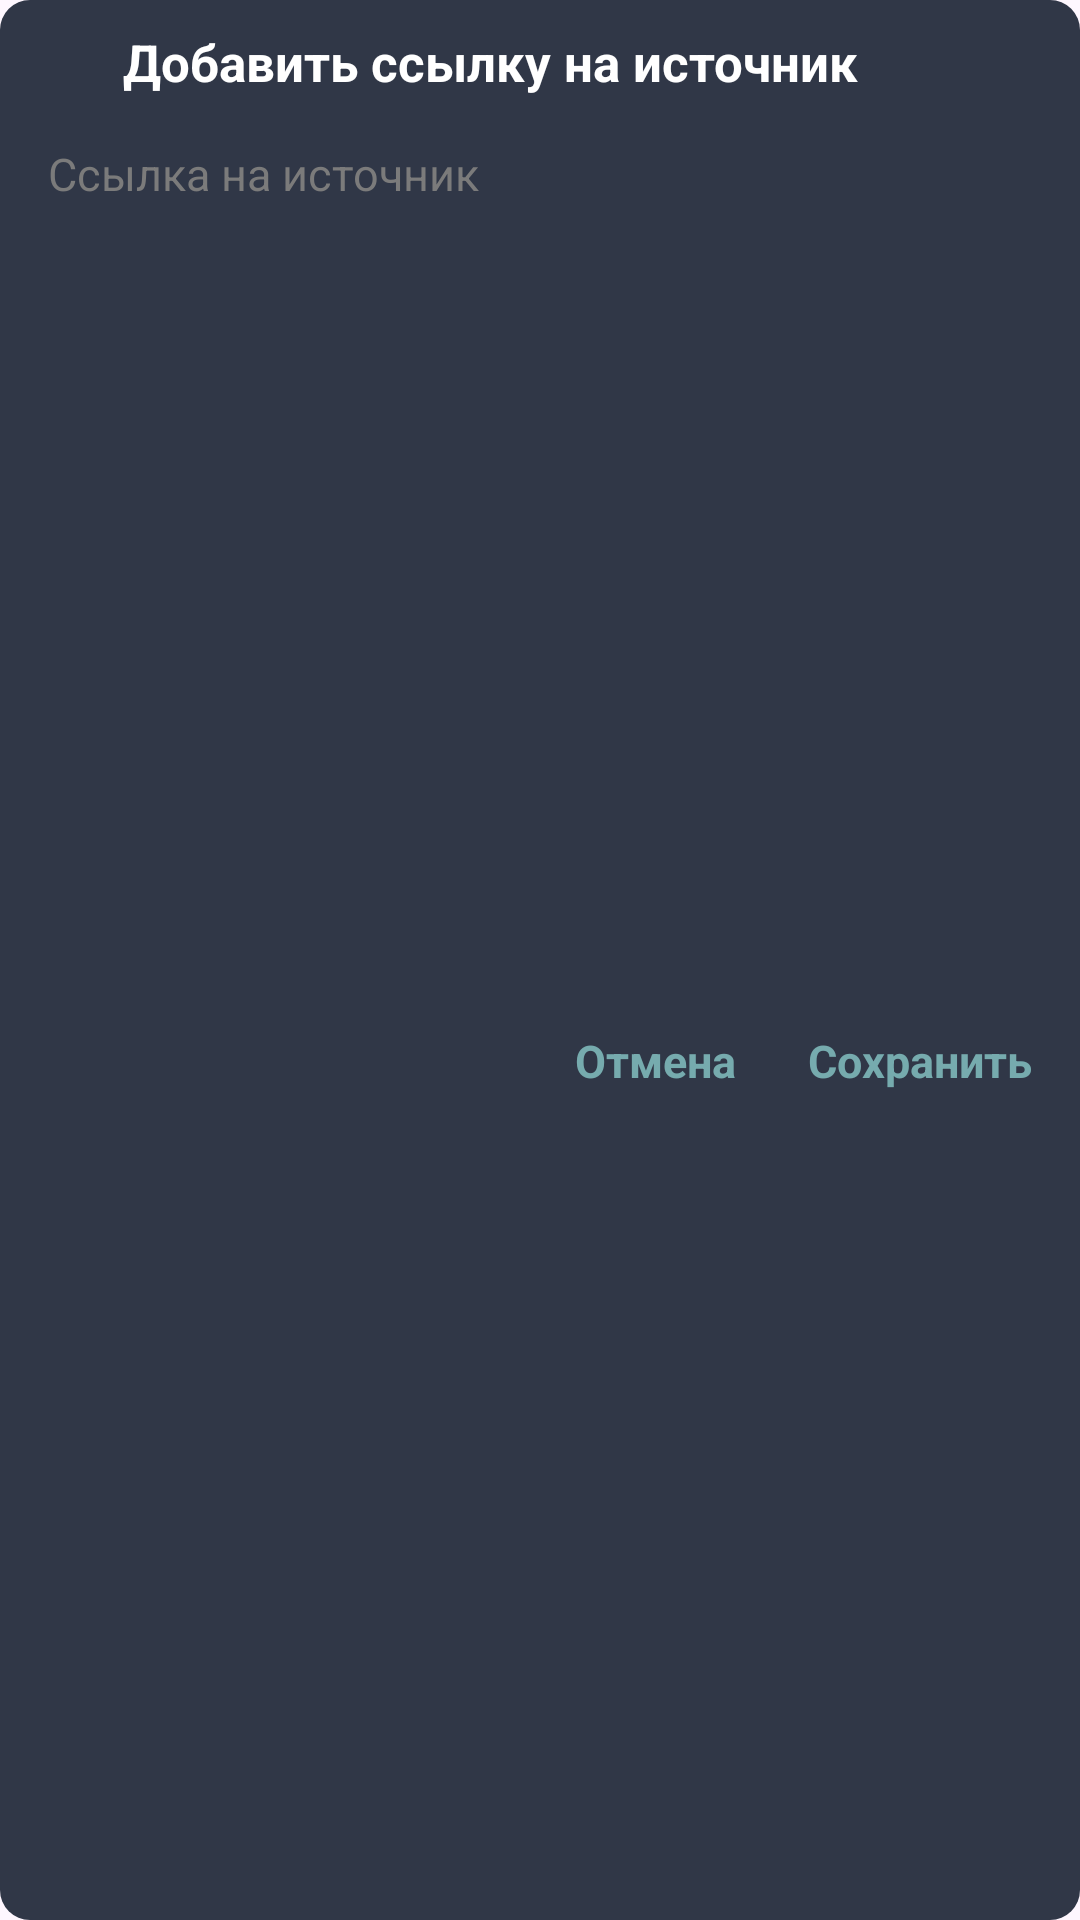

Produce the Android XML layout that renders to this screen, including the resource entries it uses.
<!-- AndroidManifest.xml: application theme Theme.My_Quotes -->
<!-- res/layout/layout_add_url_source.xml -->
<?xml version="1.0" encoding="utf-8"?>
<androidx.constraintlayout.widget.ConstraintLayout xmlns:android="http://schemas.android.com/apk/res/android"
    xmlns:app="http://schemas.android.com/apk/res-auto"
    android:id="@+id/layoutAddUrlSourceContainer"
    android:layout_width="match_parent"
    android:layout_height="wrap_content"
    android:layout_gravity="center"
    android:layout_margin="10dp"
    android:background="@drawable/background_dialog">

    <ImageView
        android:id="@+id/imageAddSourceURL"
        android:layout_width="25dp"
        android:layout_height="25dp"
        android:layout_marginStart="8dp"
        android:layout_marginTop="8dp"
        android:contentDescription="@string/app_name"
        android:src="@drawable/ic_web_link"
        app:tint="@color/colorWhite"
        app:layout_constraintStart_toStartOf="parent"
        app:layout_constraintTop_toTopOf="parent"/>

    <TextView
        android:layout_width="0dp"
        android:layout_height="wrap_content"
        android:layout_marginStart="8dp"
        android:layout_marginEnd="8dp"

        android:text="@string/add_url"
        android:textStyle="bold"
        android:textColor="@color/colorWhite"
        android:textSize="17sp"

        app:layout_constraintBottom_toBottomOf="@id/imageAddSourceURL"
        app:layout_constraintEnd_toEndOf="parent"
        app:layout_constraintStart_toEndOf="@id/imageAddSourceURL"
        app:layout_constraintTop_toTopOf="@id/imageAddSourceURL" />

    <EditText
        android:id="@+id/inputSourceURL"
        android:layout_width="match_parent"
        android:layout_height="35dp"
        android:layout_marginStart="8dp"
        android:layout_marginTop="8dp"
        android:layout_marginEnd="8dp"
        android:background="@null"

        android:gravity="center_vertical"
        android:hint="@string/enter_source"
        android:imeOptions="actionDone"
        android:importantForAutofill="no"
        android:includeFontPadding="false"
        android:inputType="textUri"
        android:paddingStart="8dp"
        android:paddingEnd="8dp"
        android:textColor="@color/colorWhite"
        android:textColorHint="@color/colorTextHint"
        android:textSize="15sp"
        app:layout_constraintTop_toBottomOf="@id/imageAddSourceURL" />

    <TextView
        android:id="@+id/textAdd"
        android:layout_width="wrap_content"
        android:layout_height="wrap_content"
        android:layout_marginEnd="8dp"
        android:layout_marginBottom="8dp"

        android:includeFontPadding="false"
        android:padding="8dp"
        android:text="@string/save"
        android:textColor="@color/colorAccent"
        android:textSize="15sp"
        android:textStyle="bold"

        app:layout_constraintBottom_toBottomOf="parent"
        app:layout_constraintEnd_toEndOf="parent"
        app:layout_constraintTop_toBottomOf="@id/inputSourceURL" />

    <TextView
        android:id="@+id/textCancel"
        android:layout_width="wrap_content"
        android:layout_height="wrap_content"
        android:layout_marginEnd="8dp"
        android:layout_marginBottom="8dp"

        android:includeFontPadding="false"
        android:padding="8dp"
        android:text="@string/cancel_dialog"
        android:textColor="@color/colorAccent"
        android:textSize="15sp"
        android:textStyle="bold"

        app:layout_constraintBottom_toBottomOf="parent"
        app:layout_constraintEnd_toStartOf="@id/textAdd"
        app:layout_constraintTop_toBottomOf="@id/inputSourceURL" />

</androidx.constraintlayout.widget.ConstraintLayout>
<!-- resources referenced by this layout -->
<resources>
  <color name="colorAccent">#76ABAE</color>
  <color name="colorTextHint">#7B7B7B</color>
  <color name="colorWhite">#FFFFFF</color>
  <!-- drawable background_dialog (drawable) -->
  <?xml version="1.0" encoding="utf-8"?>
  <shape xmlns:android="http://schemas.android.com/apk/res/android"
      android:shape="rectangle">
  
      <solid android:color="@color/defaultQuoteContainer1" />
      <corners android:radius="10dp"/>
  
  </shape>
  <string name="add_url">Добавить ссылку на источник</string>
  <string name="app_name">My_Quotes</string>
  <string name="cancel_dialog">Отмена</string>
  <string name="enter_source">Ссылка на источник</string>
  <string name="save">Сохранить</string>
  <style name="Theme.My_Quotes" parent="Base.Theme.My_Quotes" />
  <color name="defaultQuoteContainer1">#303747</color>
  <style name="Base.Theme.My_Quotes" parent="Theme.Material3.DayNight.NoActionBar">
          
          
          <item name="android:statusBarColor">@color/colorPrimary</item>
      </style>
  <color name="colorPrimary">#222831</color>
</resources>
